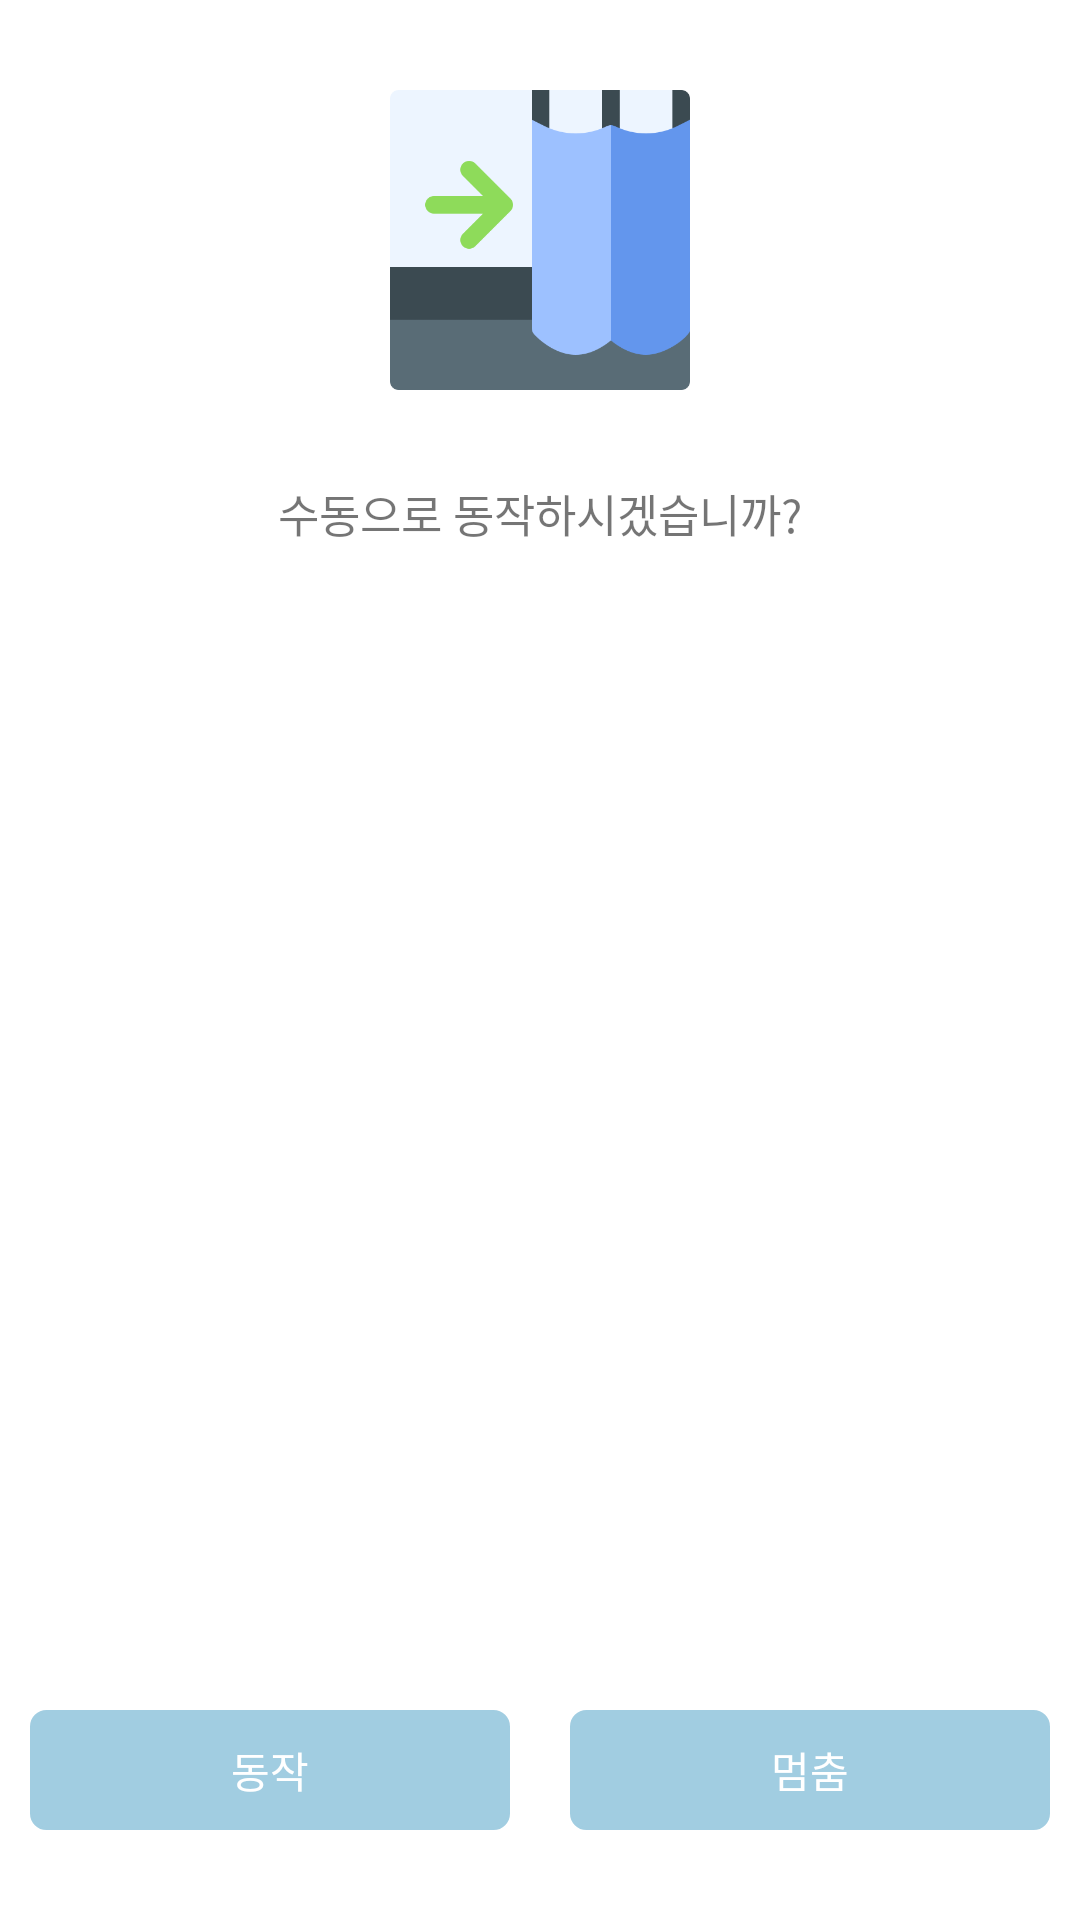

The Android layout XML behind this screen, and the referenced resources:
<!-- AndroidManifest.xml: application theme AppTheme -->
<!-- res/layout/activity_dialog_curtain.xml -->
<?xml version="1.0" encoding="utf-8"?>
<android.support.constraint.ConstraintLayout xmlns:android="http://schemas.android.com/apk/res/android"
    xmlns:app="http://schemas.android.com/apk/res-auto"
    xmlns:tools="http://schemas.android.com/tools"
    android:layout_width="250dip"
    android:layout_height="300dip"
    android:background="@color/white"
    tools:context=".Z_Dialog.Dialog_curtain">


    <LinearLayout
        android:layout_width="match_parent"
        android:layout_height="match_parent"
        android:orientation="vertical">


        <ImageView
            android:layout_margin="30dp"
            android:scaleType="fitCenter"
            android:layout_width="match_parent"
            android:src="@drawable/curtain"
            android:adjustViewBounds="true"
            android:layout_height="100dp"
            />

        <TextView
            android:layout_width="wrap_content"
            android:layout_height="wrap_content"
            android:layout_gravity="center"
            android:textSize="15dp"
            android:text="수동으로 동작하시겠습니까?"/>


        <LinearLayout
            android:layout_width="match_parent"
            android:layout_height="match_parent"
            android:orientation="horizontal"
            android:gravity="bottom">
            <TextView
                android:id="@+id/curtainstart"
                android:layout_margin="10dp"
                android:layout_width="match_parent"
                android:layout_weight="1"
                android:layout_height="40dp"
                android:text="동작"
                android:textColor="@color/white"
                android:background="@drawable/text_border3"
                android:gravity="center"
                />

            <TextView
                android:id="@+id/curtainstop"
                android:layout_margin="10dp"
                android:layout_width="match_parent"
                android:layout_weight="1"
                android:layout_height="40dp"
                android:text="멈춤"
                android:textColor="@color/white"
                android:background="@drawable/text_border3"
                android:gravity="center"
                />
        </LinearLayout>

    </LinearLayout>
</android.support.constraint.ConstraintLayout>
<!-- resources referenced by this layout -->
<resources>
  <color name="white">#FFFFFF</color>
  <!-- drawable curtain: png bitmap (drawable-v24, 8978 bytes) -->
  <!-- drawable text_border3 (drawable) -->
  <?xml version="1.0" encoding="utf-8"?>
  <shape
      xmlns:android="http://schemas.android.com/apk/res/android"
      android:shape="rectangle">
  
      <solid android:color="@color/colorPrimary" />
  
      
      <stroke
          android:width="1dp"
          android:color="@color/colorPrimary" />
  
      <corners android:radius="5dip"/>
  </shape>
  <style name="AppTheme" parent="Theme.AppCompat.Light.NoActionBar">
          
          <item name="colorPrimary">#A1CDE1</item>
          <item name="colorPrimaryDark">#A1CDE1</item>
          <item name="colorAccent">#757a85</item>
      </style>
  <color name="colorPrimary">#A1CDE1</color>
</resources>
